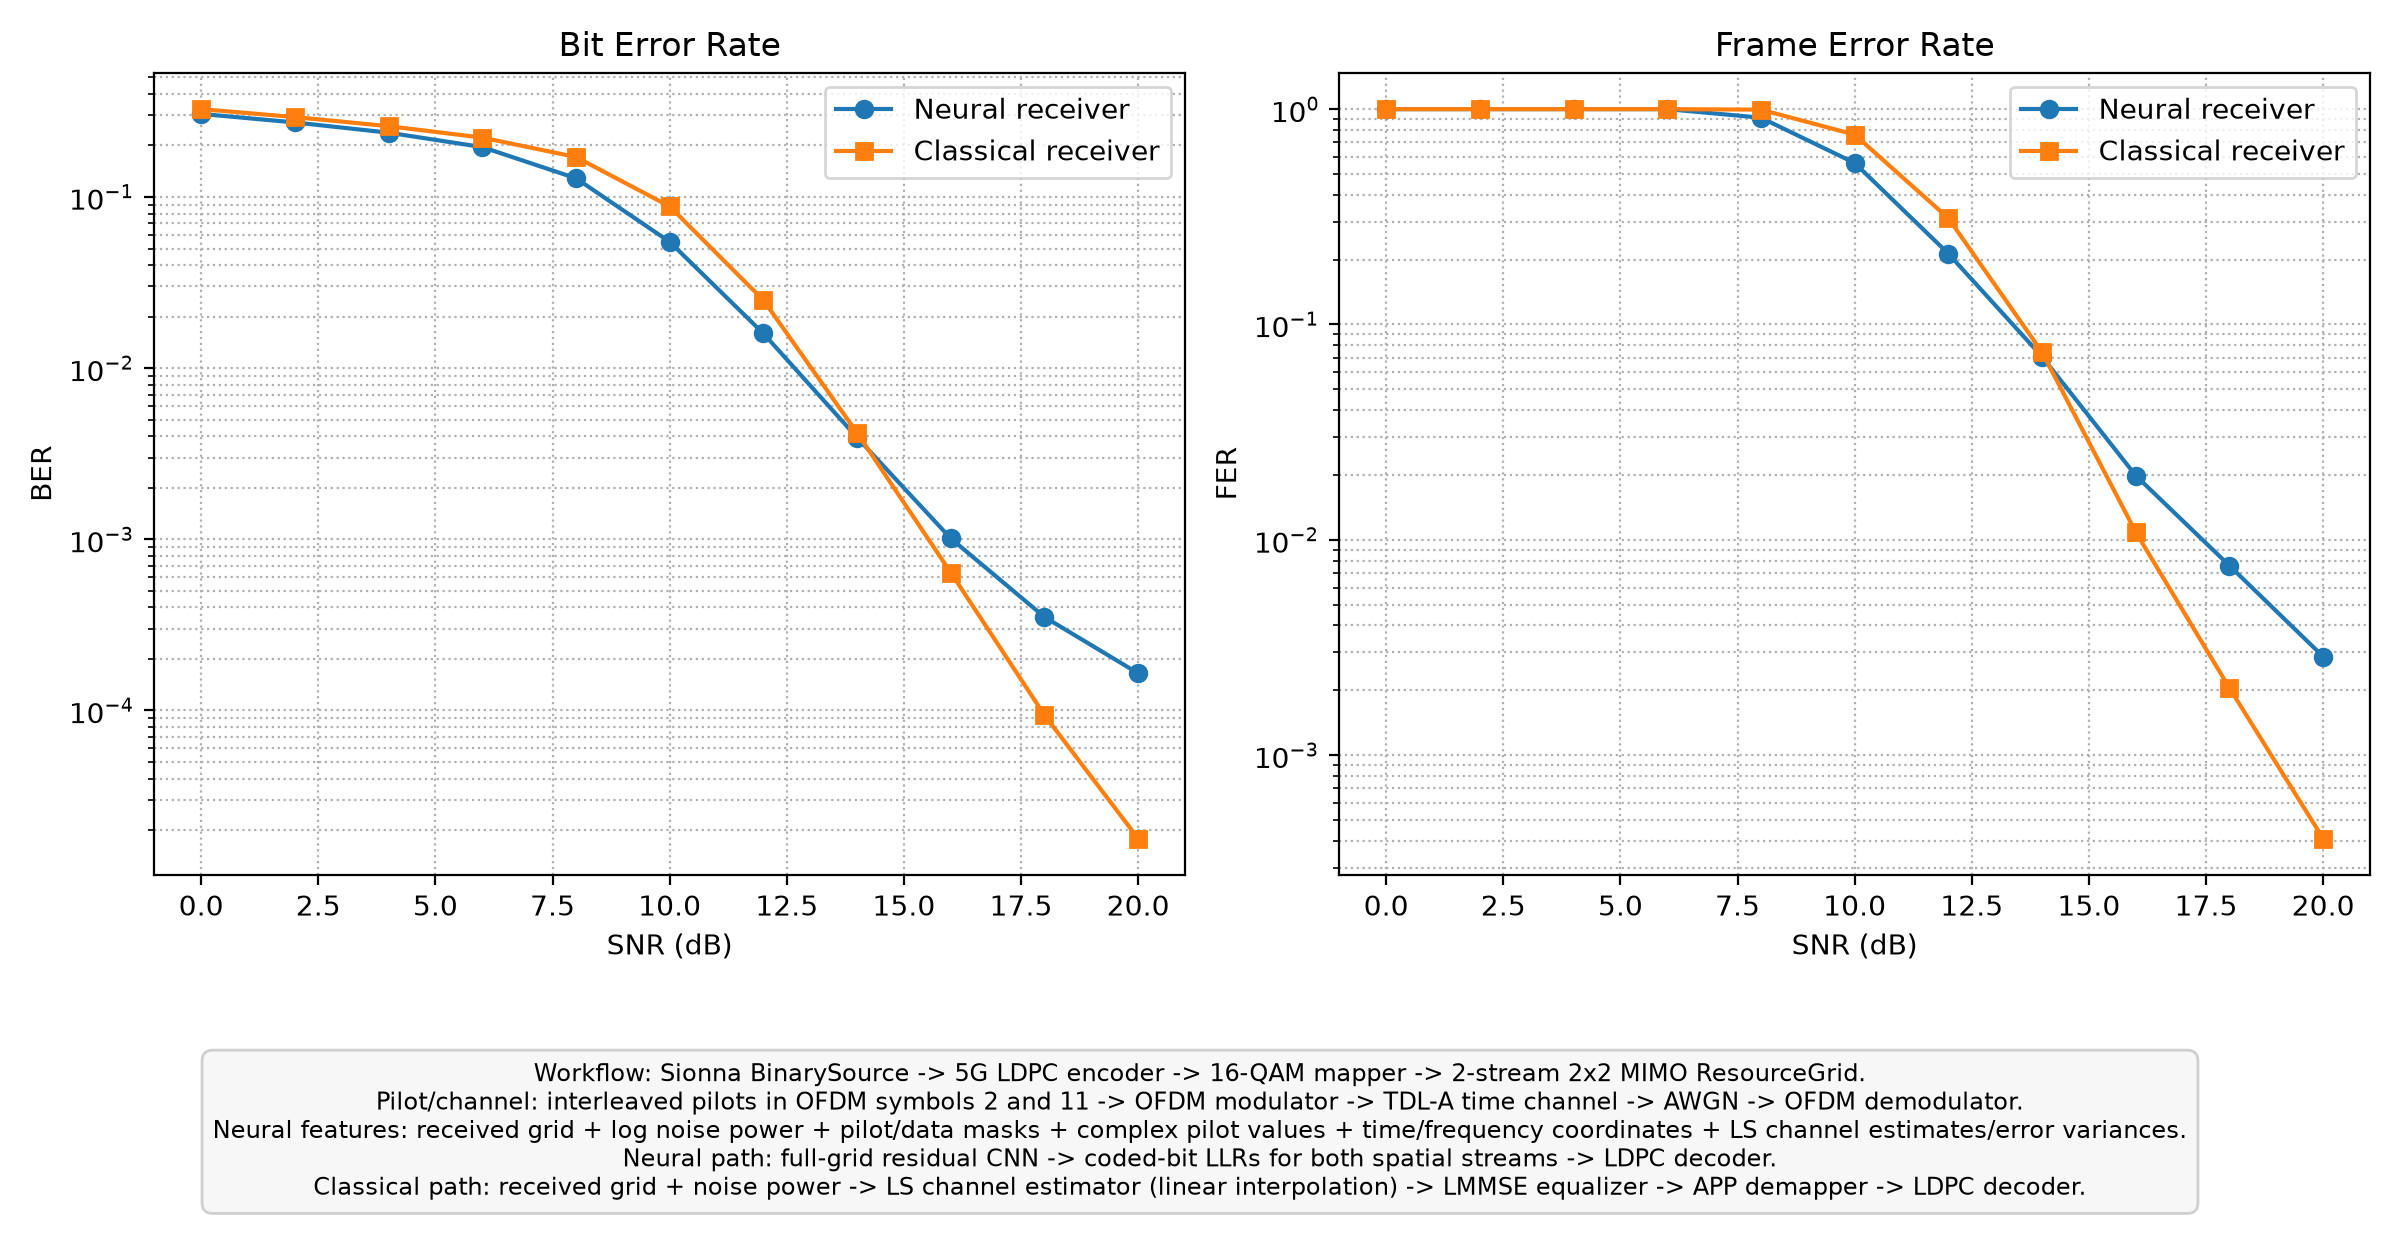

The data file committed next to this chart (first rows):
training_seed, evaluation_seeds, target_coded_bits, batch_size, num_subcarriers, num_ofdm_symbols, bits_per_qam_symbol, code_rate, cp_len, snr_db, neural_ber, neural_fer, classical_ber, classical_fer
0, 1000;1001;1002, 10000000, 100, 64, 14, 4, 0.5, 16, 0, 0.3057, 1.0, 0.326, 1.0
0, 1000;1001;1002, 10000000, 100, 64, 14, 4, 0.5, 16, 2, 0.2725, 1.0, 0.293, 1.0
0, 1000;1001;1002, 10000000, 100, 64, 14, 4, 0.5, 16, 4, 0.2375, 1.0, 0.2593, 1.0
0, 1000;1001;1002, 10000000, 100, 64, 14, 4, 0.5, 16, 6, 0.1957, 1.0, 0.2223, 1.0
0, 1000;1001;1002, 10000000, 100, 64, 14, 4, 0.5, 16, 8, 0.1286, 0.9124, 0.1712, 0.9947
0, 1000;1001;1002, 10000000, 100, 64, 14, 4, 0.5, 16, 10, 0.05469, 0.5622, 0.08811, 0.7613
0, 1000;1001;1002, 10000000, 100, 64, 14, 4, 0.5, 16, 12, 0.01595, 0.2131, 0.02497, 0.3114
0, 1000;1001;1002, 10000000, 100, 64, 14, 4, 0.5, 16, 14, 0.003932, 0.07084, 0.004189, 0.07432
0, 1000;1001;1002, 10000000, 100, 64, 14, 4, 0.5, 16, 16, 0.001013, 0.01986, 0.0006398, 0.01085
0, 1000;1001;1002, 10000000, 100, 64, 14, 4, 0.5, 16, 18, 0.0003516, 0.007576, 9.397714475839476e-05, 0.002048
0, 1000;1001;1002, 10000000, 100, 64, 14, 4, 0.5, 16, 20, 0.0001649, 0.002867, 1.786232254982255e-05, 0.0004095
